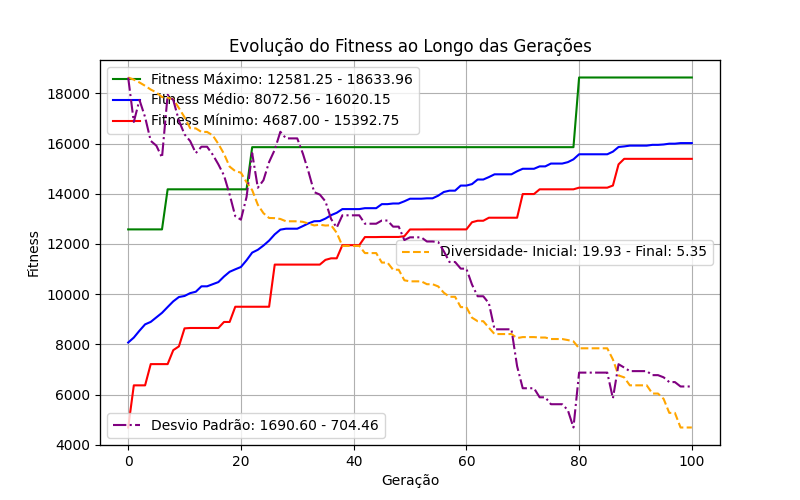

The data file committed next to this chart (first rows):
fitness, origem, tempo_criacao, geracao, individuo, diversidade
6367, Geração Inicial, 1733625953, 0, {20639: 52945, 20640: 57639, 20641: 953,…, 19.93
6367, Geração Inicial, 1733625953, 0, {20639: 1193, 20640: 85669, 20641: 1391,…, 19.93
7213, Geração Inicial, 1733625953, 0, {20639: 58096, 20640: 58096, 20641: 1391…, 19.93
8892, Geração Inicial, 1733625953, 0, {20639: 85669, 20640: 52945, 20641: 5809…, 19.93
7919, Geração Inicial, 1733625953, 0, {20639: 58096, 20640: 1391, 20641: 1391,…, 19.93
7213, Geração Inicial, 1733625953, 0, {20639: 57639, 20640: 57639, 20641: 5294…, 19.93
7769, Geração Inicial, 1733625953, 0, {20639: 52945, 20640: 953, 20641: 686, 2…, 19.93
8892, Geração Inicial, 1733625953, 0, {20639: 85669, 20640: 57639, 20641: 5763…, 19.93
6367, Geração Inicial, 1733625953, 0, {20639: 953, 20640: 52945, 20641: 57639,…, 19.93
11428, Geração Inicial, 1733625953, 0, {20639: 1391, 20640: 62344, 20641: 953, …, 19.93
8652, Geração Inicial, 1733625953, 0, {20639: 1391, 20640: 58096, 20641: 686, …, 19.93
6973, Geração Inicial, 1733625953, 0, {20639: 686, 20640: 85669, 20641: 58096,…, 19.93
8652, Geração Inicial, 1733625953, 0, {20639: 85669, 20640: 1391, 20641: 57639…, 19.93
4687, Geração Inicial, 1733625953, 0, {20639: 686, 20640: 1193, 20641: 58096, …, 19.93
9499, Geração Inicial, 1733625953, 0, {20639: 62344, 20640: 953, 20641: 1391, …, 19.93
6090, Geração Inicial, 1733625953, 0, {20639: 953, 20640: 85669, 20641: 686, 2…, 19.93
8114, Geração Inicial, 1733625953, 0, {20639: 57639, 20640: 686, 20641: 1193, …, 19.93
6367, Geração Inicial, 1733625953, 0, {20639: 85669, 20640: 52945, 20641: 686,…, 19.93
9499, Geração Inicial, 1733625953, 0, {20639: 1391, 20640: 57639, 20641: 57639…, 19.93
7213, Geração Inicial, 1733625953, 0, {20639: 52945, 20640: 1193, 20641: 1193,…, 19.93
12581, Geração Inicial, 1733625953, 0, {20639: 58096, 20640: 953, 20641: 1193, …, 19.93
8892, Geração Inicial, 1733625953, 0, {20639: 1193, 20640: 953, 20641: 85669, …, 19.93
7213, Geração Inicial, 1733625953, 0, {20639: 1391, 20640: 58096, 20641: 953, …, 19.93
7213, Geração Inicial, 1733625954, 0, {20639: 52945, 20640: 62344, 20641: 686,…, 19.93
8638, Geração Inicial, 1733625954, 0, {20639: 953, 20640: 57639, 20641: 57639,…, 19.93
6367, Geração Inicial, 1733625954, 0, {20639: 62344, 20640: 85669, 20641: 686,…, 19.93
9499, Geração Inicial, 1733625954, 0, {20639: 85669, 20640: 57639, 20641: 1193…, 19.93
11178, Geração Inicial, 1733625954, 0, {20639: 686, 20640: 686, 20641: 52945, 2…, 19.93
7769, Geração Inicial, 1733625954, 0, {20639: 57639, 20640: 57639, 20641: 1391…, 19.93
8652, Geração Inicial, 1733625954, 0, {20639: 1391, 20640: 1193, 20641: 686, 2…, 19.93
6367, Geração Inicial, 1733625953, 1, {20639: 52945, 20640: 57639, 20641: 953,…, 19.84
6367, Geração Inicial, 1733625953, 1, {20639: 1193, 20640: 85669, 20641: 1391,…, 19.84
7213, Geração Inicial, 1733625953, 1, {20639: 58096, 20640: 58096, 20641: 1391…, 19.84
8892, Geração Inicial, 1733625953, 1, {20639: 85669, 20640: 52945, 20641: 5809…, 19.84
7919, Geração Inicial, 1733625953, 1, {20639: 58096, 20640: 1391, 20641: 1391,…, 19.84
7213, Geração Inicial, 1733625953, 1, {20639: 57639, 20640: 57639, 20641: 5294…, 19.84
7769, Geração Inicial, 1733625953, 1, {20639: 52945, 20640: 953, 20641: 686, 2…, 19.84
8892, Geração Inicial, 1733625953, 1, {20639: 85669, 20640: 57639, 20641: 5763…, 19.84
6367, Geração Inicial, 1733625953, 1, {20639: 953, 20640: 52945, 20641: 57639,…, 19.84
11428, Geração Inicial, 1733625953, 1, {20639: 1391, 20640: 62344, 20641: 953, …, 19.84
8652, Geração Inicial, 1733625953, 1, {20639: 1391, 20640: 58096, 20641: 686, …, 19.84
6973, Geração Inicial, 1733625953, 1, {20639: 686, 20640: 85669, 20641: 58096,…, 19.84
8652, Geração Inicial, 1733625953, 1, {20639: 85669, 20640: 1391, 20641: 57639…, 19.84
9499, Geração Inicial, 1733625953, 1, {20639: 62344, 20640: 953, 20641: 1391, …, 19.84
8114, Geração Inicial, 1733625953, 1, {20639: 57639, 20640: 686, 20641: 1193, …, 19.84
6367, Geração Inicial, 1733625953, 1, {20639: 85669, 20640: 52945, 20641: 686,…, 19.84
9499, Geração Inicial, 1733625953, 1, {20639: 1391, 20640: 57639, 20641: 57639…, 19.84
7213, Geração Inicial, 1733625953, 1, {20639: 52945, 20640: 1193, 20641: 1193,…, 19.84
12581, Geração Inicial, 1733625953, 1, {20639: 58096, 20640: 953, 20641: 1193, …, 19.84
8892, Geração Inicial, 1733625953, 1, {20639: 1193, 20640: 953, 20641: 85669, …, 19.84
7213, Geração Inicial, 1733625953, 1, {20639: 1391, 20640: 58096, 20641: 953, …, 19.84
7213, Geração Inicial, 1733625954, 1, {20639: 52945, 20640: 62344, 20641: 686,…, 19.84
8638, Geração Inicial, 1733625954, 1, {20639: 953, 20640: 57639, 20641: 57639,…, 19.84
6367, Geração Inicial, 1733625954, 1, {20639: 62344, 20640: 85669, 20641: 686,…, 19.84
9499, Geração Inicial, 1733625954, 1, {20639: 85669, 20640: 57639, 20641: 1193…, 19.84
11178, Geração Inicial, 1733625954, 1, {20639: 686, 20640: 686, 20641: 52945, 2…, 19.84
7769, Geração Inicial, 1733625954, 1, {20639: 57639, 20640: 57639, 20641: 1391…, 19.84
8652, Geração Inicial, 1733625954, 1, {20639: 1391, 20640: 1193, 20641: 686, 2…, 19.84
9499, Cruzamento, 1733625954, 1, {20639: 58096, 20640: 58096, 20641: 1391…, 19.84
7213, Cruzamento, 1733625954, 1, {20639: 62344, 20640: 953, 20641: 1391, …, 19.84
... 2,970 more rows
